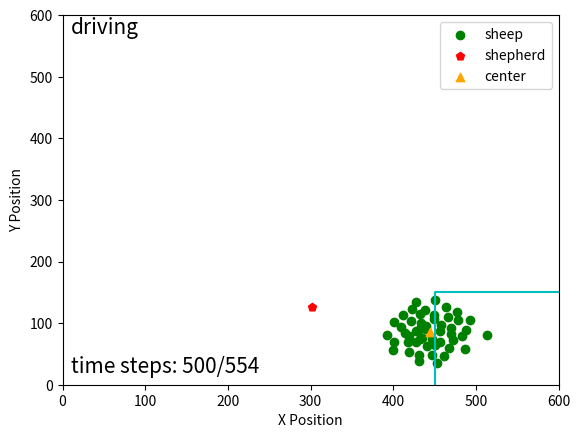

This chart was generated by the following Python code:
import matplotlib.pyplot as plt
import numpy as np
import math
np.seterr(invalid='ignore')
fig, ax = plt.subplots()
step = 500
sheep = np.array(
    [[419, 547], [431, 562], [428, 531], [464, 474], [451, 463], [412, 487], [434, 500], [423, 477], [447, 525],
     [439, 478], [440, 504], [449, 494], [421, 496], [466, 490], [467, 540], [488, 511], [493, 495], [478, 495],
     [431, 551], [393, 520], [433, 526], [427, 512], [440, 509], [470, 508], [414, 516], [428, 466], [441, 537],
     [453, 565], [472, 527], [513, 519], [477, 482], [458, 503], [461, 553], [457, 531], [435, 524], [418, 530],
     [433, 485], [419, 521], [457, 512], [432, 509], [401, 498], [470, 517], [401, 531], [449, 487], [409, 507],
     [483, 521], [400, 543], [447, 551], [450, 535], [487, 542]])
shepherd = np.array([301.50865066, 473.73544102])
shepherd[1] = 600 - shepherd[1]

# 计算中心线的直线方程
sheep[:, 1] = 600-sheep[:, 1]
target = np.array([560, 40])
g_mean = np.array([np.mean(sheep[:, 0]), np.mean(sheep[:, 1])])




k = (g_mean[1] - target[1]) / (g_mean[0] - target[0])
b = g_mean[1] - k*g_mean[0]
x = np.arange(0, 560)
y = k*x + b
# plt.plot(x, y, '-.', c='lightgray')

#绕(600, 0)进行旋转
x0 = 560
y0 = 40
#逆时针旋转30度
theta = math.pi/6

#顺时针旋转30度
theta2 = 2*math.pi - theta

kk = (k*math.cos(theta) + math.sin(theta)) / (math.cos(theta) - k*math.sin(theta))
bb = ((k*x0 - y0)*(1-math.cos(theta)) - (x0+k*y0)*math.sin(theta)+b)/(math.cos(theta)-k*math.sin(theta))

k2 = (k*math.cos(theta2) + math.sin(theta2)) / (math.cos(theta2) - k*math.sin(theta2))
b2 = ((k*x0 - y0)*(1-math.cos(theta2)) - (x0+k*y0)*math.sin(theta2)+b)/(math.cos(theta2)-k*math.sin(theta2))

yy = kk*x + bb
y2 = k2*x + b2

# plt.plot(x, yy, '-.', c='lightgray')
# plt.plot(x, y2, '-.', c='lightgray')

# # 画圆
# fn = 60.0
# xc = np.linspace(0, 600, 3000)
# x1 = np.linspace(g_mean[0], g_mean[1], 3000)
#
# yc1 = g_mean[1] + np.sqrt(fn**2 -(xc - g_mean[0])**2)
# yc2 = g_mean[1] - np.sqrt(fn**2 -(xc - g_mean[0])**2)
#
# plt.plot(xc, yc1, 'y')
# plt.plot(xc, yc2, 'y')


ticks = np.arange(0, 700, 100)
plt.scatter(sheep[:, 0], sheep[:, 1], c='g', label='sheep')
plt.scatter(shepherd[0], shepherd[1], c='r', marker='p', label='shepherd')
plt.scatter(g_mean[0], g_mean[1], marker='^', c='orange', label='center')
# plt.scatter(sheep[idx][0], sheep[idx][1], c='b', label='outermost sheep')
line = np.array([[450, 0], [450, 150], [600, 150]])

plt.plot(line[:, 0], line[:, 1], 'c')
# plt.text(460, 20, 'target area', fontsize=15)
plt.text(10, 570, 'driving', fontsize=15)
plt.text(10, 20, 'time steps: {}/554'.format(step), fontsize=15)
plt.xticks(ticks)
plt.yticks(ticks)
plt.xlim(0, 600)
plt.ylim(0, 600)

plt.xlabel("X Position")
plt.ylabel("Y Position")
plt.legend(loc='upper right')
# plt.grid()
plt.show()

fig.savefig("E:\\我的坚果云\\latex\\doubleDistSum\\pics\\stepAngle{}x.pdf".format(step), dpi=600, format='pdf')
